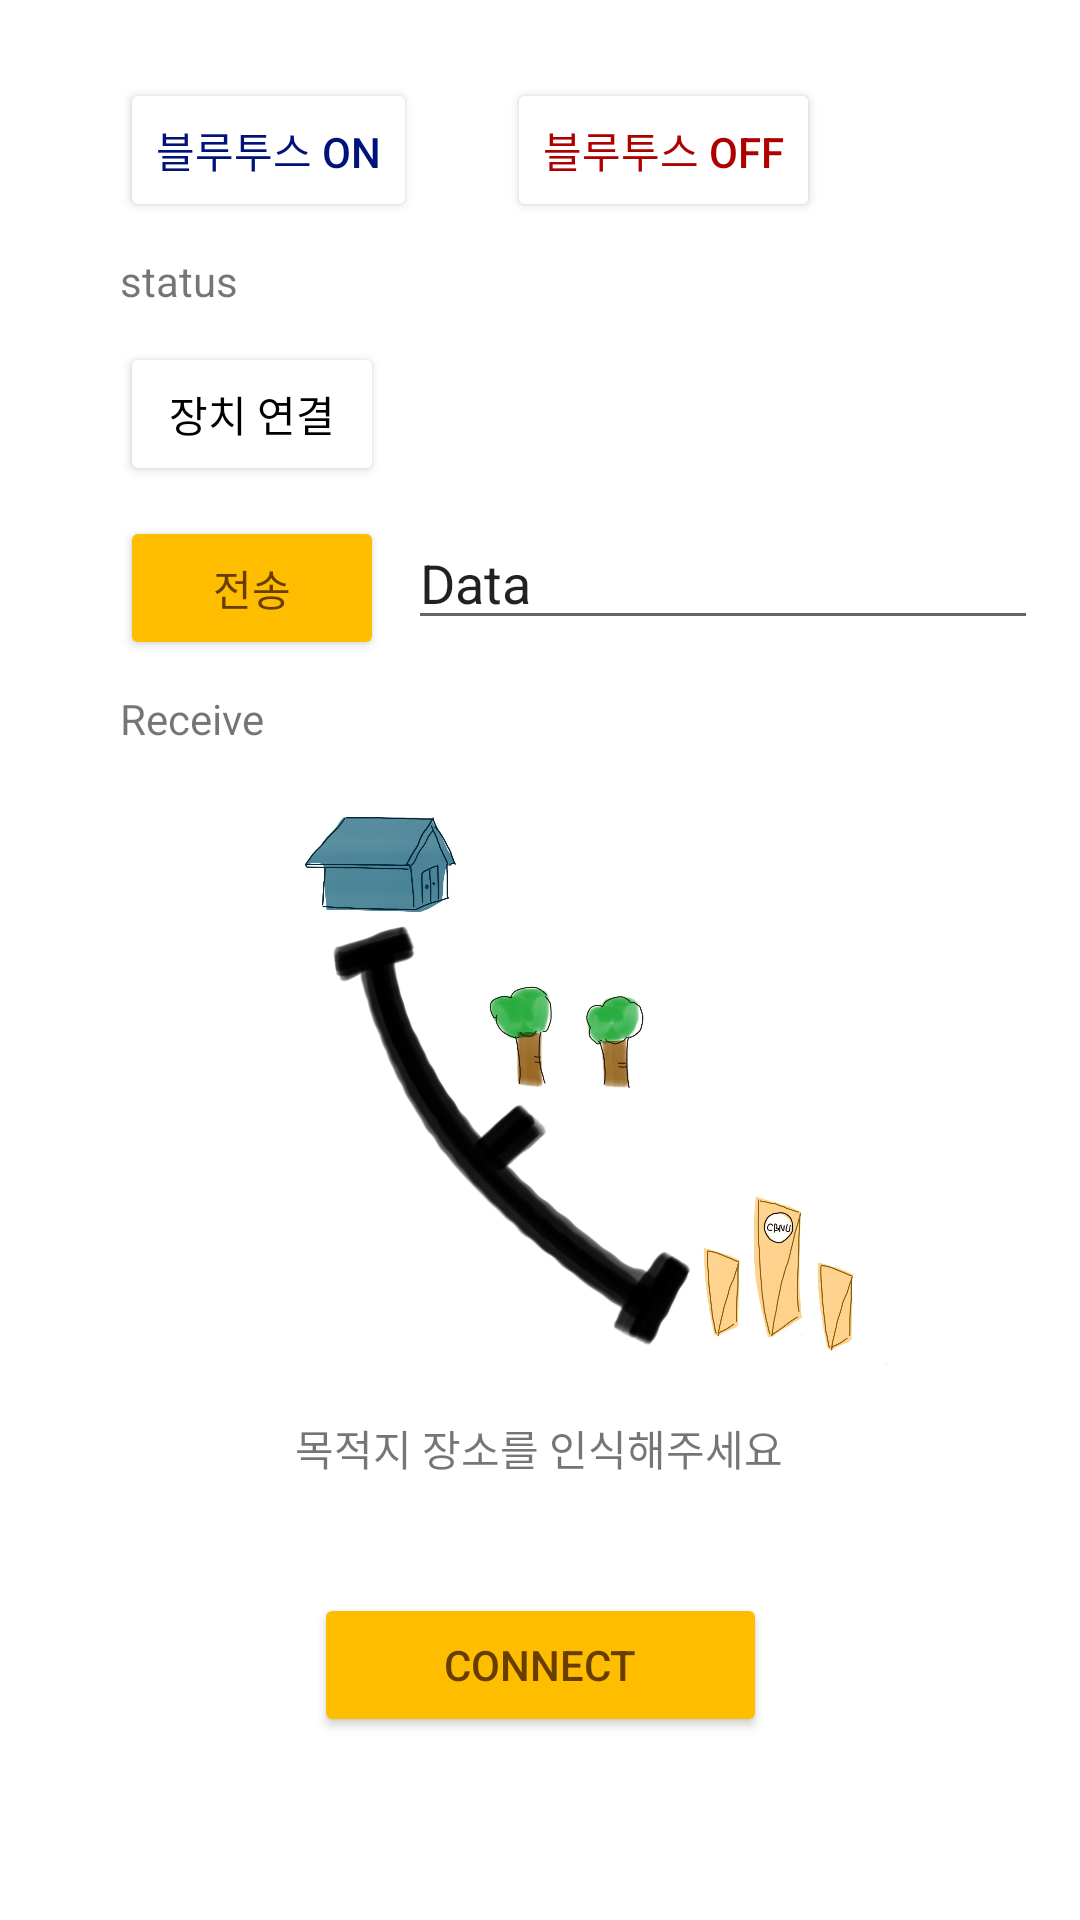

Produce the Android XML layout that renders to this screen, including the resource entries it uses.
<!-- AndroidManifest.xml: application theme Theme.OCR -->
<!-- res/layout/activity_main.xml -->
<?xml version="1.0" encoding="utf-8"?>
<androidx.constraintlayout.widget.ConstraintLayout xmlns:android="http://schemas.android.com/apk/res/android"
    xmlns:app="http://schemas.android.com/apk/res-auto"
    xmlns:tools="http://schemas.android.com/tools"
    android:layout_width="match_parent"
    android:layout_height="match_parent"
    tools:context=".MainActivity">

    <TextView
        android:id="@+id/textView"
        android:layout_width="wrap_content"
        android:layout_height="wrap_content"
        android:layout_marginStart="167dp"
        android:layout_marginEnd="168dp"
        android:layout_marginBottom="38dp"
        android:text="목적지 장소를 인식해주세요"
        app:layout_constraintBottom_toTopOf="@+id/buttonStart"
        app:layout_constraintEnd_toEndOf="parent"
        app:layout_constraintStart_toStartOf="parent" />

    <Button
        android:id="@+id/buttonStart"
        android:layout_width="151dp"
        android:layout_height="0dp"
        android:layout_marginBottom="61dp"
        android:backgroundTint="#FFBD00"
        android:onClick="buttonStart"
        android:text="@string/connect"
        android:textColor="#683E00"
        app:layout_constraintBottom_toBottomOf="parent"
        app:layout_constraintEnd_toEndOf="parent"
        app:layout_constraintStart_toStartOf="parent" />

    <Button
        android:id="@+id/btnBluetoothOn"
        android:layout_width="wrap_content"
        android:layout_height="wrap_content"
        android:layout_marginStart="40dp"
        android:layout_marginTop="50dp"
        android:layout_marginBottom="199dp"
        android:backgroundTint="#FFFFFF"
        android:text="블루투스 ON"
        android:textColor="#00137A"
        app:layout_constraintBottom_toTopOf="@+id/imageView"
        app:layout_constraintStart_toStartOf="parent"
        app:layout_constraintTop_toTopOf="parent" />

    <Button
        android:id="@+id/btnBluetoothOff"
        android:layout_width="wrap_content"
        android:layout_height="wrap_content"
        android:layout_marginStart="30dp"
        android:backgroundTint="#FFFFFF"
        android:text="블루투스 OFF"
        android:textColor="#AF0000"
        app:layout_constraintStart_toEndOf="@+id/btnBluetoothOn"
        app:layout_constraintTop_toTopOf="@+id/btnBluetoothOn" />

    <TextView
        android:id="@+id/tvBluetoothStatus"
        android:layout_width="170dp"
        android:layout_height="20dp"
        android:layout_marginTop="10dp"
        android:text="status"
        app:layout_constraintStart_toStartOf="@+id/btnBluetoothOn"
        app:layout_constraintTop_toBottomOf="@+id/btnBluetoothOn" />

    <Button
        android:id="@+id/btnConnect"
        android:layout_width="wrap_content"
        android:layout_height="0dp"
        android:layout_marginTop="10dp"
        android:backgroundTint="#FFFFFF"
        android:text="장치 연결"
        android:textColor="#000000"
        app:layout_constraintStart_toStartOf="@+id/tvBluetoothStatus"
        app:layout_constraintTop_toBottomOf="@+id/tvBluetoothStatus" />

    <TextView
        android:id="@+id/tvReceiveData"
        android:layout_width="wrap_content"
        android:layout_height="wrap_content"
        android:layout_marginTop="10dp"
        android:text="Receive"
        app:layout_constraintStart_toStartOf="@+id/btnSendData"
        app:layout_constraintTop_toBottomOf="@+id/btnSendData" />

    <Button
        android:id="@+id/btnSendData"
        android:layout_width="wrap_content"
        android:layout_height="wrap_content"
        android:layout_marginTop="10dp"
        android:backgroundTint="#FFBD00"
        android:text="전송"
        android:textColor="#683E00"
        app:layout_constraintStart_toStartOf="@+id/btnConnect"
        app:layout_constraintTop_toBottomOf="@+id/btnConnect" />

    <EditText
        android:id="@+id/tvSendData"
        android:layout_width="wrap_content"
        android:layout_height="wrap_content"
        android:layout_marginStart="8dp"
        android:ems="10"
        android:inputType="textPersonName"
        android:text="Data"
        app:layout_constraintStart_toEndOf="@+id/btnSendData"
        app:layout_constraintTop_toTopOf="@+id/btnSendData" />

    <ImageView
        android:id="@+id/imageView"
        android:layout_width="0dp"
        android:layout_height="0dp"
        android:layout_marginStart="30dp"
        android:layout_marginEnd="30dp"
        android:layout_marginBottom="175dp"
        app:layout_constraintBottom_toBottomOf="parent"
        app:layout_constraintEnd_toEndOf="@+id/tvSendData"
        app:layout_constraintStart_toStartOf="@+id/tvReceiveData"
        app:layout_constraintTop_toBottomOf="@+id/tvReceiveData"
        app:srcCompat="@drawable/map" />

</androidx.constraintlayout.widget.ConstraintLayout>
<!-- resources referenced by this layout -->
<resources>
  <!-- drawable map: jpg bitmap (drawable, 195440 bytes) -->
  <string name="connect">CONNECT</string>
  <style name="Theme.OCR" parent="Theme.MaterialComponents.DayNight.DarkActionBar">
          
          <item name="android:windowLightStatusBar">false</item>
          <item name="colorPrimary">#FFBD00</item> 
          <item name="colorPrimaryDark">#FFBD00</item> 
          <item name="colorPrimaryVariant">#FFF17A</item> 
          <item name="android:navigationBarColor">#CFCFCF</item> 
  
          
          <item name="android:statusBarColor" tools:targetApi="l">?attr/colorPrimaryVariant</item>
          
      </style>
</resources>
